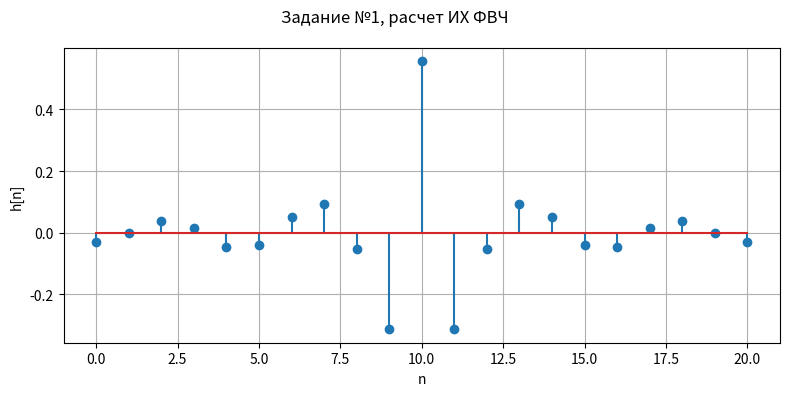
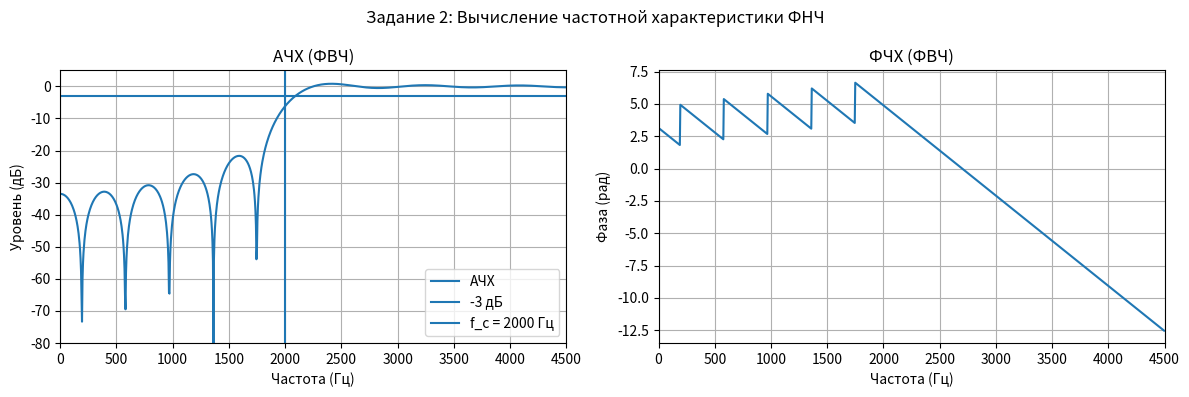
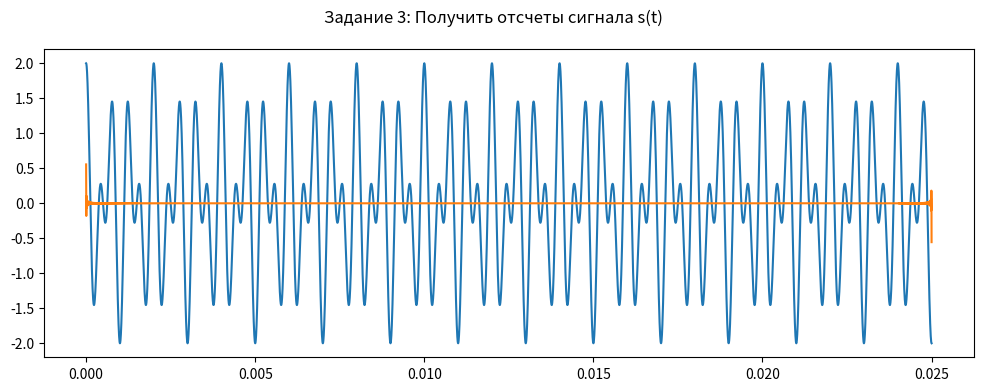

Source code (Python) for these figures, in order:
# Любимов Кирилл, ИА-331, Вариант: 16
# Тип фильтра: ФВЧ - фильтр высоких частот

# Задание 1: Вычисление ИХ - импульсной хар-ки
import numpy as np
from matplotlib import pyplot as plt
from scipy.signal import freqz


def high_freq_filter(n, omega):
    if n == 0:
        return (np.pi - omega) / np.pi
    else:
        return -np.sin(omega * n) / (np.pi * n)


fc = 2000  # Частота среза фильтра
perehod_polosa_f = 1500  # Ширина переходной полосы
fs = 9000  # Частота дискретизации
delta_f = perehod_polosa_f / fs

omega = 2 * np.pi * fc / fs  # Нормированная частота среза
N = int(np.ceil(3.3 / delta_f))
if N % 2 == 0:
    N += 1

M = (N - 1) // 2

n = np.arange(-M, M + 1)
h = np.array([high_freq_filter(ni, omega) for ni in n])

plt.figure(figsize=(8, 4))
plt.suptitle("Задание №1, расчет ИХ ФВЧ")
plt.stem(np.arange(N), h)
plt.xlabel("n")
plt.ylabel("h[n]")
plt.grid(True)
plt.tight_layout()
plt.show()

# Задание 2: Вычисление частотной характеристики ФНЧ
w, H = freqz(h, worN=1024, fs=fs)

plt.figure(figsize=(12, 4))
plt.suptitle("Задание 2: Вычисление частотной характеристики ФНЧ")
plt.subplot(1, 2, 1)
plt.plot(w, 20 * np.log10(np.abs(H)), label="АЧХ")
plt.axhline(-3, label="-3 дБ")
plt.axvline(fc, label=f"f_c = {fc} Гц")
plt.title("АЧХ (ФВЧ)")
plt.xlabel("Частота (Гц)")
plt.ylabel("Уровень (дБ)")
plt.grid(True)
plt.legend(["АЧХ", "-3 дБ", "f_c = 2000 Гц"])
plt.xlim(0, fs / 2)
plt.ylim(-80, 5)

plt.subplot(1, 2, 2)
phi = np.angle(H)
phi_unwrapped = np.unwrap(phi)
plt.plot(w, phi_unwrapped, label="ФЧХ")
plt.title("ФЧХ (ФВЧ)")
plt.xlabel("Частота (Гц)")
plt.ylabel("Фаза (рад)")
plt.grid(True)
plt.xlim(0, fs / 2)
plt.tight_layout()
plt.show()

f1 = 1500
f2 = 2500

t = np.linspace(0, 0.025, fs)
n1 = np.arange(-1000, 1000 + 1)
s_t = np.cos(2 * np.pi * f1 * t) + np.cos(2 * np.pi * f2 * t)

h = np.array([high_freq_filter(ni, omega) for ni in n1])

s_filterd = np.convolve(s_t, h, mode="same")

plt.figure(figsize=(12, 4))
plt.suptitle("Задание 3: Получить отсчеты сигнала s(t)")
plt.plot(t, s_t, label="Исходный сигнал s(t)")
plt.plot(t, s_filterd, label="Сигнал s(t) прошедший через фильтр")
plt.show()
